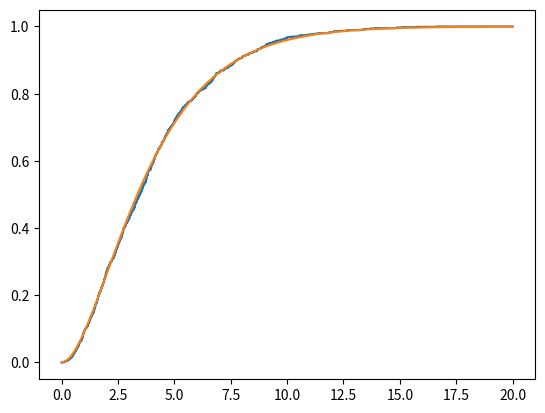

The script that saved this image:
import numpy as np
import math
import matplotlib.pyplot as plt
import scipy.stats as stats

n = 1000
percentiles = 0.9
def func(n):
    X = [0]*n
    for i in range(n):
        temp = 0
        for j in range(4):
            temp += (np.random.randn())**2
        X[i] = temp
    return sorted(X)

X = func(n)
X.insert(0, 0)
X.append(20)
Y = np.arange(0, 1, 1/n)
Y = list(Y)
Y.append(1)
Y.insert(0, 0)

temp = 0
percentile = 0
s = 0
for i in range(len(X)):
    if (abs(stats.chi2.cdf(X[i], df=4) - Y[i]) > temp) :
        temp = abs(stats.chi2.cdf(X[i], df=4) - Y[i])
    if (Y[i]>percentiles and s == 0):
        s = 1
        percentile = X[i]
        
print("The maximum difference is: ", temp)
print("The {}th percentile is : {}".format(int(percentiles*100), percentile))
print ("The {}th theoretical percentile is : {}".format(int(percentiles*100),stats.chi2.ppf(percentiles, 4)))

plt.step(X, Y)
plt.plot(np.linspace(0,20,100),stats.chi2.cdf(np.linspace(0,20,100),df=4))
plt.show()


